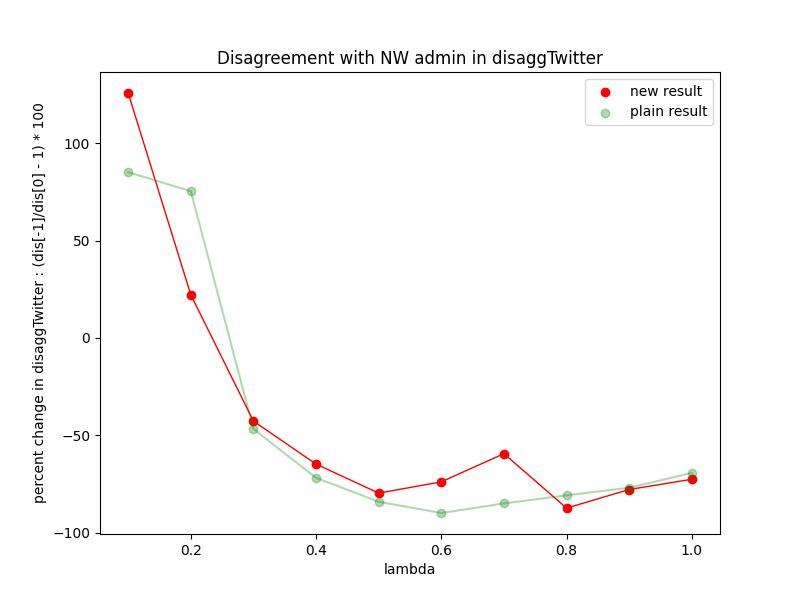

The file beside this chart, header and first rows:
Lambda, val
0.1, 125.8
0.2, 22.13
0.3, -42.74
0.4, -64.81
0.5, -79.72
0.6, -73.92
0.7, -59.45
0.8, -87.42
0.9, -77.86
1.0, -72.6
